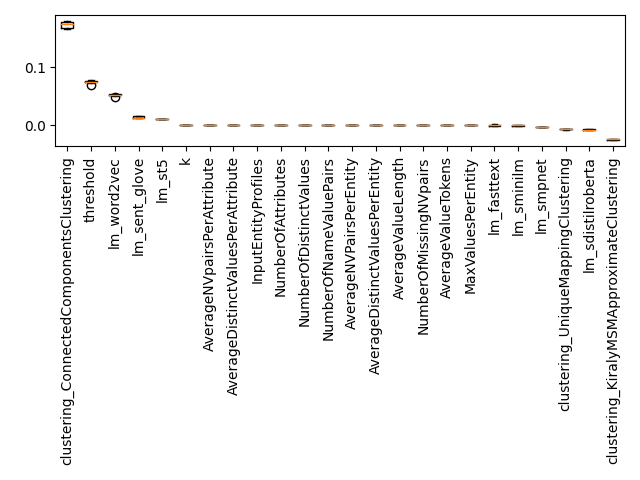

Data behind this chart, as committed beside it:
Feature, Importance, Std, Rank
k, 0.0001155, 0.0001261, 0
threshold, 0.07443, 0.00252, 1
InputEntityProfiles, 0.0, 0.0, 2
NumberOfAttributes, 0.0, 0.0, 3
NumberOfDistinctValues, 0.0, 0.0, 4
NumberOfNameValuePairs, 0.0, 0.0, 5
AverageNVPairsPerEntity, 0.0, 0.0, 6
AverageDistinctValuesPerEntity, 0.0, 0.0, 7
AverageNVpairsPerAttribute, 0.0, 0.0, 8
AverageDistinctValuesPerAttribute, 0.0, 0.0, 9
NumberOfMissingNVpairs, 0.0, 0.0, 10
AverageValueLength, 0.0, 0.0, 11
AverageValueTokens, 0.0, 0.0, 12
MaxValuesPerEntity, 0.0, 0.0, 13
clustering_ConnectedComponentsClustering, 0.1737, 0.004945, 14
clustering_KiralyMSMApproximateClusterin…, -0.0247, 0.0009763, 15
clustering_UniqueMappingClustering, -0.007336, 0.0002753, 16
lm_fasttext, -0.0001346, 0.001, 17
lm_sdistilroberta, -0.008051, 0.0004319, 18
lm_sent_glove, 0.01336, 0.001717, 19
lm_sminilm, -0.0006225, 0.0004221, 20
lm_smpnet, -0.003953, 0.000132, 21
lm_st5, 0.01044, 0.0004529, 22
lm_word2vec, 0.05215, 0.001376, 23
